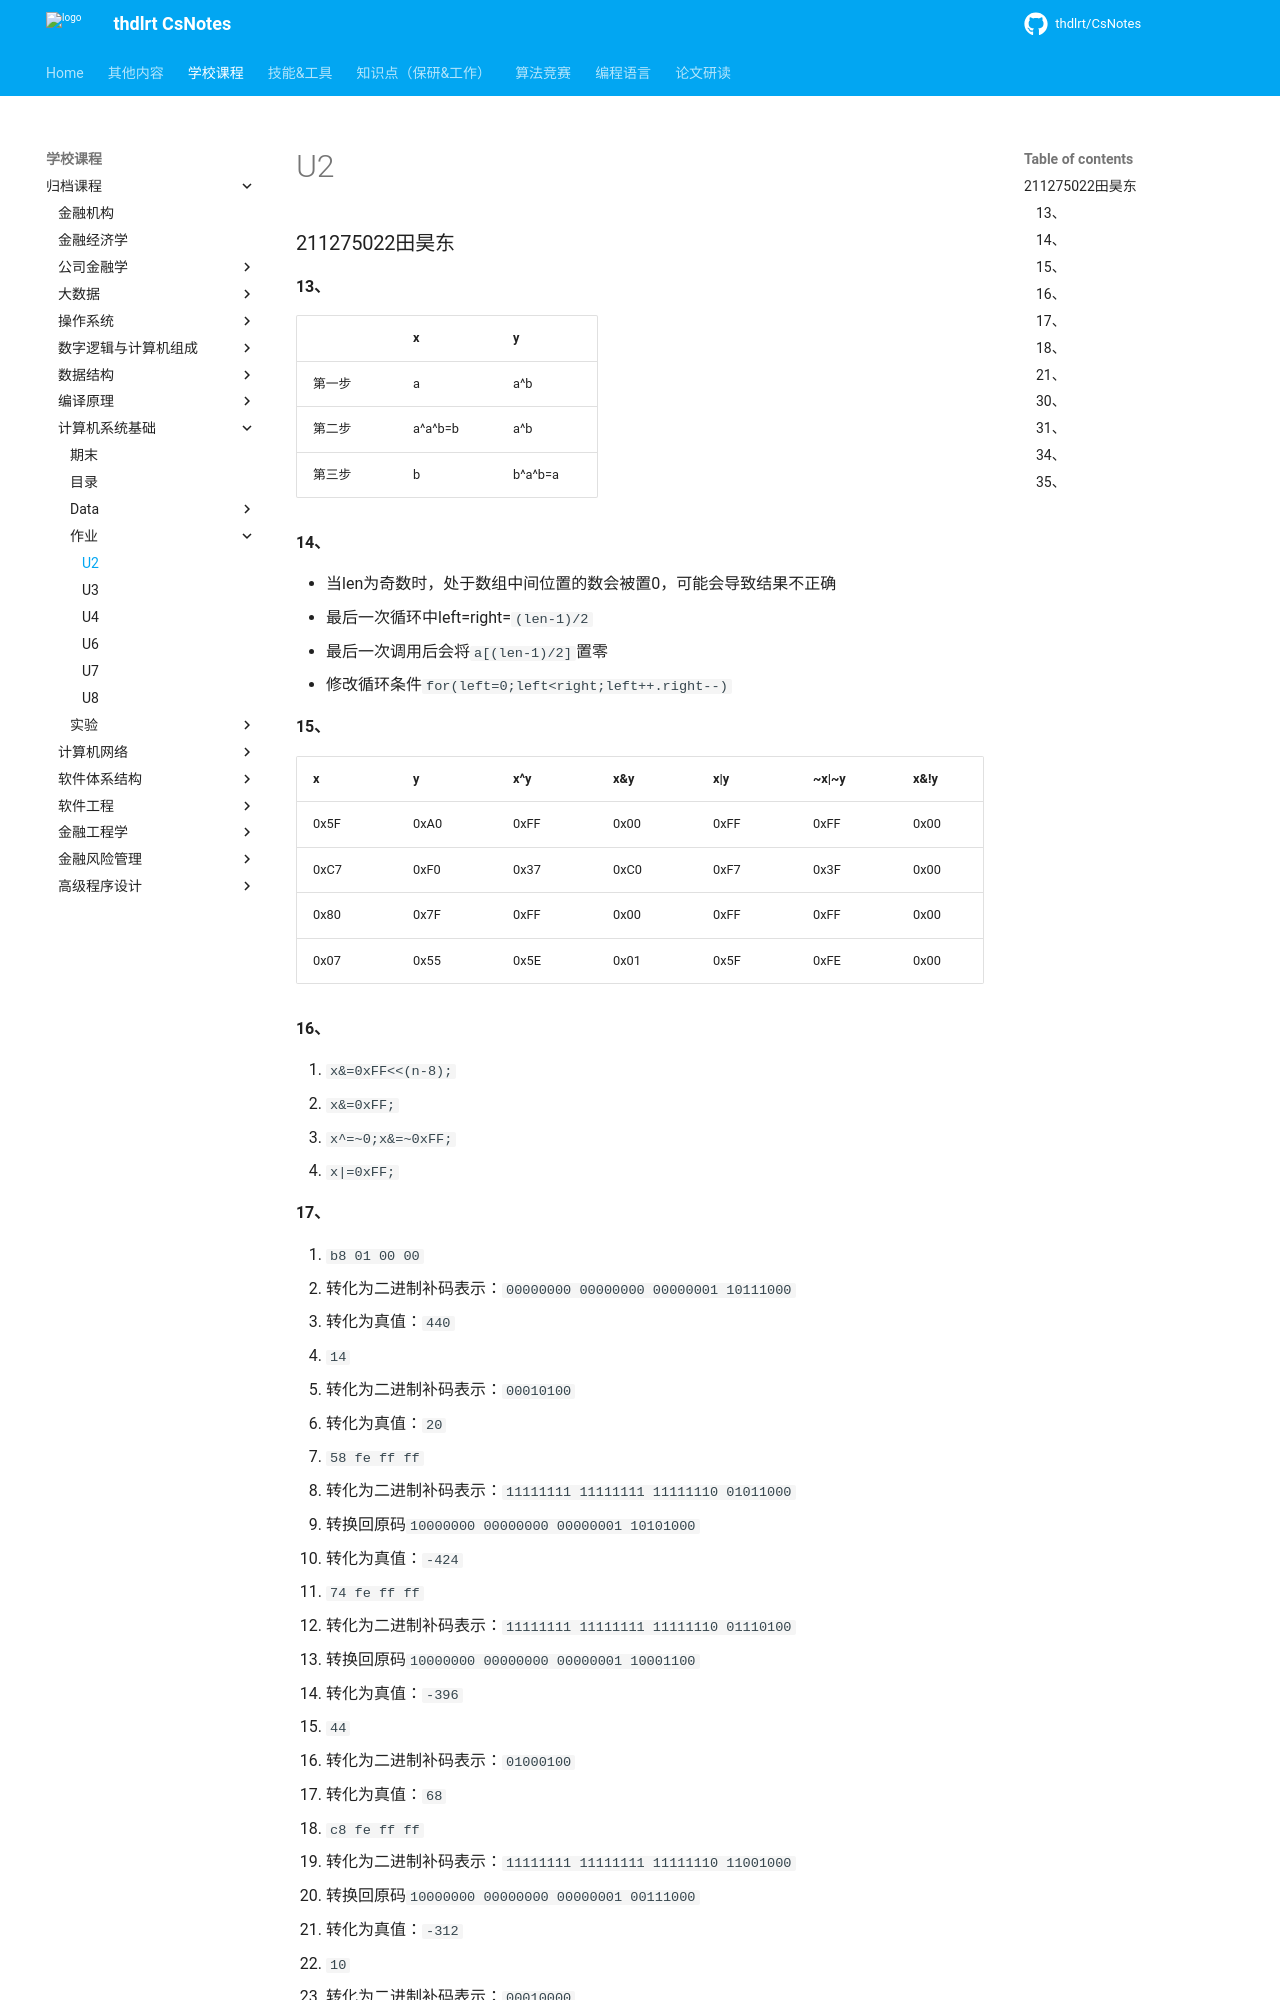

repository: thdlrt/CsNotes · page: 学校课程/归档课程/计算机系统基础/作业/U2/index.html · generator: mkdocs

### 211275022田昊东

#### 13、

|        | x         | y         |
| ------ | --------- | --------- |
| 第一步 | a         | a^b       |
| 第二步 | a\^a\^b=b | a^b       |
| 第三步 | b         | b\^a\^b=a |

#### 14、

- 当len为奇数时，处于数组中间位置的数会被置0，可能会导致结果不正确
- 最后一次循环中left=right=`(len-1)/2`
- 最后一次调用后会将`a[(len-1)/2]`置零
- 修改循环条件`for(left=0;left<right;left++.right--)`

#### 15、

| x    | y    | x^y  | x&y  | x\|y | \~x\|\~y | x&!y | x&&y | x\|\|y | !x\|\|!y | x&&~y |
| ---- | ---- | ---- | ---- | ---- | -------- | ---- | ---- | ------ | -------- | ----- |
| 0x5F | 0xA0 | 0xFF | 0x00 | 0xFF | 0xFF     | 0x00 | 0x01 | 0x01   | 0x00     | 0x01  |
| 0xC7 | 0xF0 | 0x37 | 0xC0 | 0xF7 | 0x3F     | 0x00 | 0x01 | 0x01   | 0x00     | 0x01  |
| 0x80 | 0x7F | 0xFF | 0x00 | 0xFF | 0xFF     | 0x00 | 0x01 | 0x01   | 0x00     | 0x01  |
| 0x07 | 0x55 | 0x5E | 0x01 | 0x5F | 0xFE     | 0x00 | 0x01 | 0x01   | 0x00     | 0x01  |

#### 16、

1. `x&=0xFF<<(n-8);`
2. `x&=0xFF;`
3. `x^=~0;x&=~0xFF;`
4. `x|=0xFF;`
